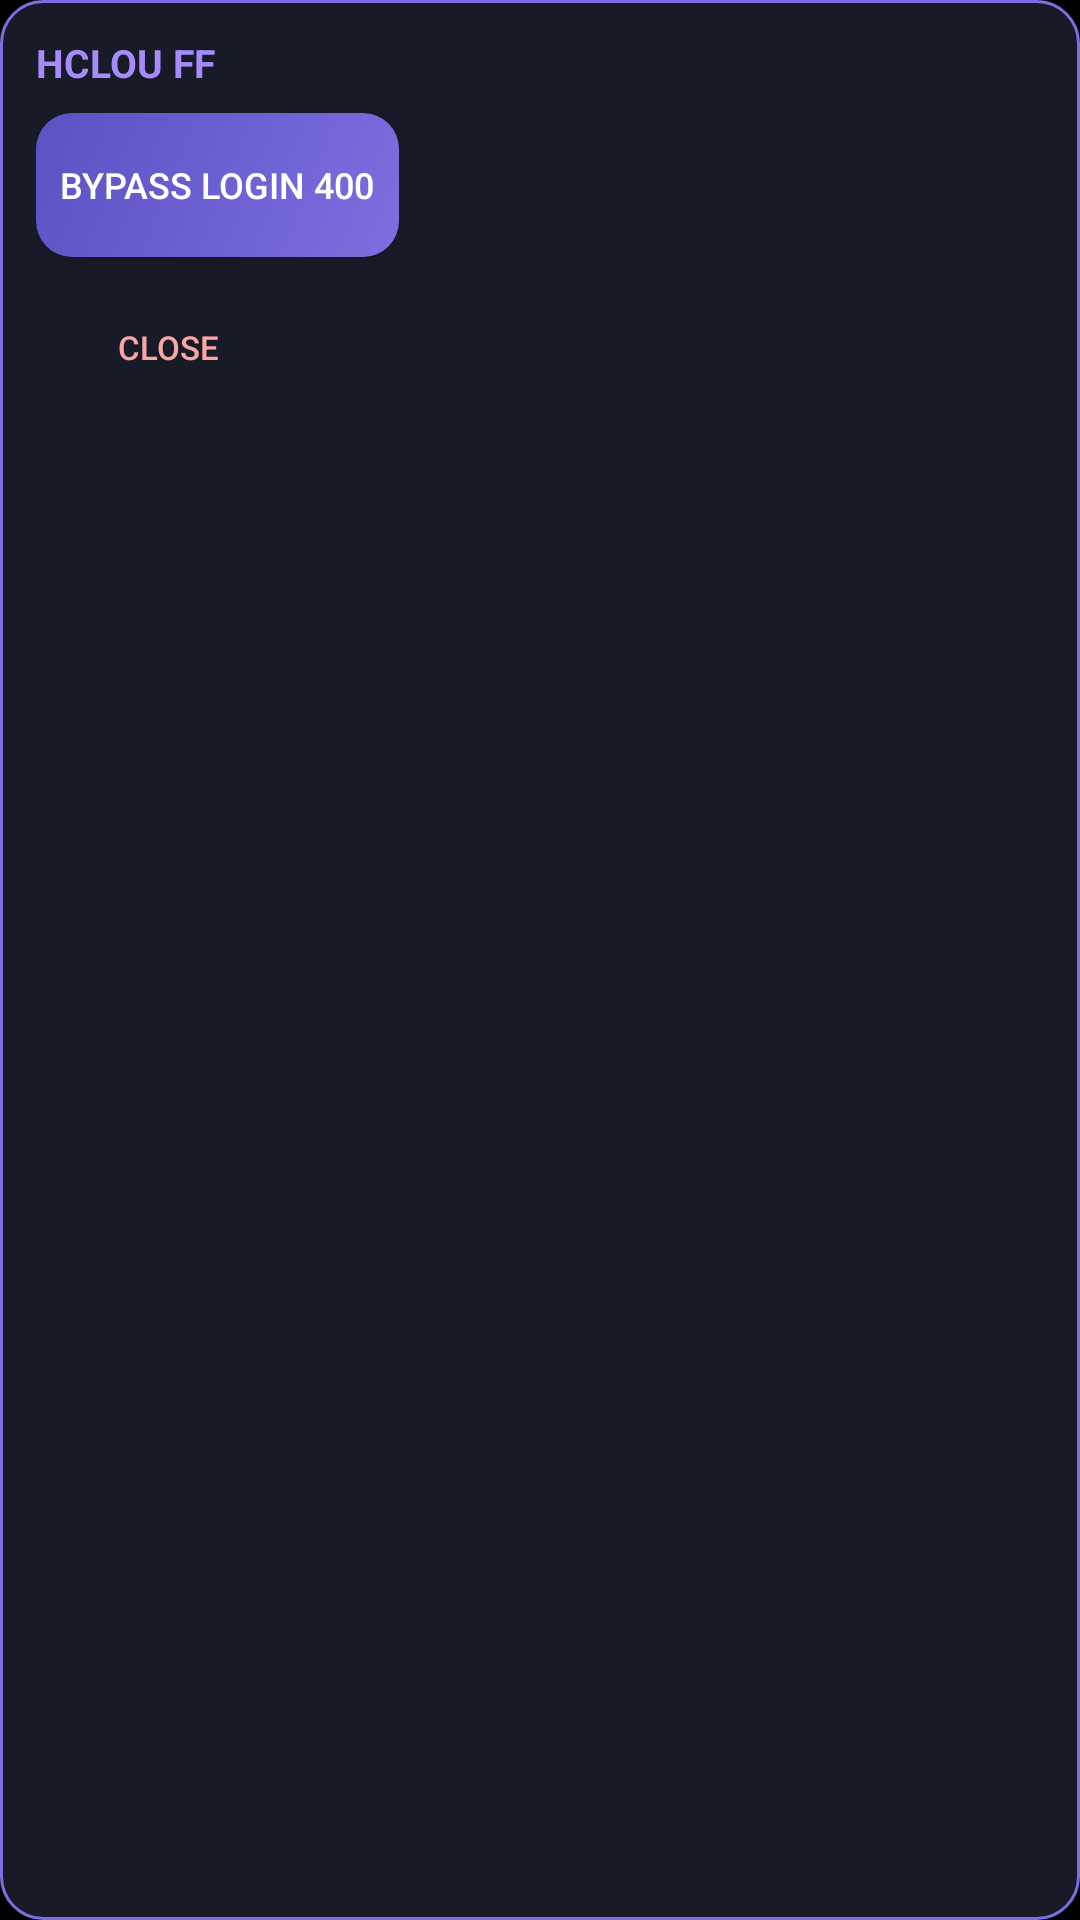

The Android layout XML behind this screen, and the referenced resources:
<!-- AndroidManifest.xml: application theme AppTheme -->
<!-- res/layout/floating_menu.xml -->
<?xml version="1.0" encoding="utf-8"?>
<LinearLayout xmlns:android="http://schemas.android.com/apk/res/android"
    android:layout_width="wrap_content"
    android:layout_height="wrap_content"
    android:orientation="vertical"
    android:background="@drawable/bg_float"
    android:padding="12dp"
    android:elevation="8dp">

    <TextView
        android:id="@+id/tvFloatTitle"
        android:layout_width="wrap_content"
        android:layout_height="wrap_content"
        android:text="HCLOU FF"
        android:textColor="#a78bfa"
        android:textSize="13sp"
        android:textStyle="bold"
        android:layout_marginBottom="8dp" />

    <Button
        android:id="@+id/btnToggleBypass"
        android:layout_width="wrap_content"
        android:layout_height="wrap_content"
        android:text="Bypass Login 400"
        android:textColor="#fff"
        android:textSize="12sp"
        android:padding="8dp"
        android:background="@drawable/bg_btn_primary"
        android:layout_marginBottom="6dp" />

    <Button
        android:id="@+id/btnCloseFloat"
        android:layout_width="wrap_content"
        android:layout_height="wrap_content"
        android:text="Close"
        android:textColor="#fca5a5"
        android:textSize="11sp"
        android:padding="6dp"
        android:background="@android:color/transparent" />

</LinearLayout>
<!-- resources referenced by this layout -->
<resources>
  <!-- drawable bg_btn_primary (drawable) -->
  <?xml version="1.0" encoding="utf-8"?>
  <shape xmlns:android="http://schemas.android.com/apk/res/android" android:shape="rectangle">
      <gradient android:startColor="#7c6fe0" android:endColor="#5b52c4" android:angle="135" />
      <corners android:radius="12dp" />
  </shape>
  <!-- drawable bg_float (drawable) -->
  <?xml version="1.0" encoding="utf-8"?>
  <shape xmlns:android="http://schemas.android.com/apk/res/android" android:shape="rectangle">
      <solid android:color="#161b27" />
      <stroke android:width="1dp" android:color="#7c6fe0" />
      <corners android:radius="14dp" />
  </shape>
  <style name="AppTheme" parent="Theme.AppCompat.NoActionBar">
          <item name="android:windowBackground">@android:color/black</item>
          <item name="android:statusBarColor">#0d1117</item>
      </style>
</resources>
